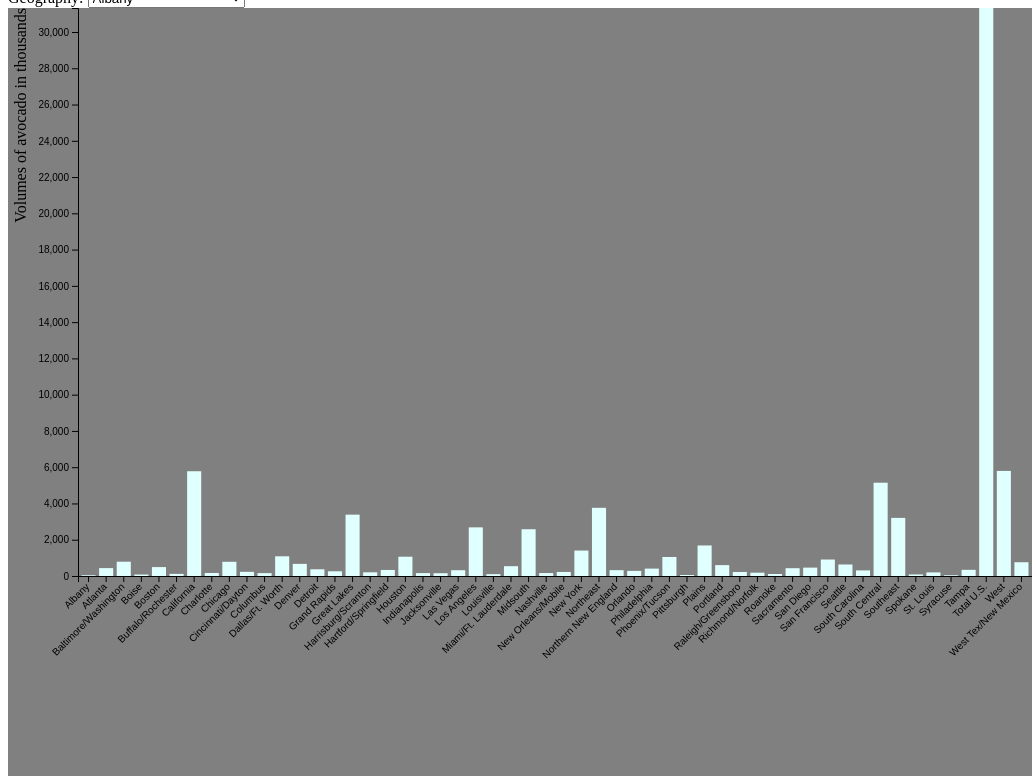
D3 v6 page, settled after 480 driven frames (8 s of simulated time); the page loaded 1 data file(s).


// ── newjavascript11.js
/* 
 * To change this license header, choose License Headers in Project Properties.
 * To change this template file, choose Tools | Templates
 * and open the template in the editor.
 */
var scaleX, scaleY, scaleSize, scaleShape, scaleX1, scaleY1 ;
$("body").ready(() => {
    var svg = d3.select("#chart")
            .append("svg")
            .attr("id","svgTag")
            .style("width", $(window).width())
            .style("height", $(window).height())
            .style("background-color", "grey");
    
        d3.csv("avocado-updated-2020.csv").then((dataset) => {
       // console.log(dataset)
        var xMax = d3.max(dataset,(d)=>{return d.date;});
        var  yMax = d3.max(dataset,(d)=>{return d.total_volume/1000;});
        var xMin = d3.min(dataset, (d)=>{return d.date;});
       // var yMin = d3.min(dataset, (d)=>{return d.average_price;})
        var priceMax = d3.max(dataset, (d)=>{return d.average_price;})
        var volumeData = dataset.map(function(d){ return (d.total_volume/yMax)*1000;});
        var vMax = d3.max(volumeData,(d)=>{return d.date;});
        
        console.log(yMax);
        scaleX = d3.scaleBand()
              .range([ 70, $(window).width()])
              .domain(getUniqueValues(dataset.map(function(d) { return d.geography; })))
  .padding(0.2);//new domain range
    
        scaleY = d3.scaleLinear()
            .domain([0,yMax])//original data range
            .range([$(window).height()-200, 0]);//new domain range
        var xAxis = d3.axisBottom()//create an axis
            .scale(scaleX);
        scaleX1 = d3.scaleLinear()
                .domain([xMin, xMax])
                .range([ 70, $(window).width()]);
        scaleY1 = d3.scaleLinear()
                .domain([0,priceMax])
                .range([$(window).height()-200, 0]);
        d3.select("#svgTag")
            .append("g")
            .attr("transform", "translate( 70,"+($(window).height()-200) +")")
            .call(xAxis);
        
        var yAxis = d3.axisLeft()//create an axis
            .scale(scaleY);//specify the scale you want to use
         //add the axis to the svg
        d3.select("#svgTag")
            .append("g")
            .attr("transform", "translate( 70,"+($(window).height()-200) +")")
            .call(yAxis);
        createRadios(dataset, svg);
        populateSelect(dataset, svg)
        draw(dataset, svg);
    });//doesn't have to add up to 100!

    
//    createRadios(data);
    
    
// cut from here

});

function over(event, d) {
       d3.select("#floater")
            .style("left",event.clientX + "px")
            .style("top",event.clientY + "px")
            .html("Volume: "+d.total_volume);
    
    d3.selectAll("rect")
            .attr("fill","lightcyan")
            .style("opacity",1);
//    console.log(this);
//    d3.select(this)
//            .style("opacity",0.3)
//            .style("stroke-width","1px")
//            .style("stroke","black");
//  var  selectedtext = d3.select("#label_" + d.index)
//            .style("opacity",1)
//    console.log(selectedtext);
     d3.select(event.target)
            .attr("fill","blue")
            .style("opacity",0.5);
            
    $("#svg").append(event.target);
    
}


function out(event, d) {
//    d3.select(this)
//            .style("opacity",1)
//            .style("stroke","none");
//    d3.select("#label_"+ d.index)
//            .style("opacity",0);
d3.select(event.target)
            .attr("fill","lightcyan")
            .style("opacity",1);
            
    d3.select("#floater")
            .html("");
}

//line chart
function draw(dataset, svg){
    $("#svgTag").empty();
    console.log("in draw");
    
//    if($)
//        var xAxis = d3.axisBottom()//create an axis
//            .scale(scaleX);
        
//        d3.select("#svgTag")
//            .append("g")
//            .attr("transform", "translate( 0,"+($(window).height()-200) +")")
//            .call(xAxis)
//            .selectAll("text")
//            .attr("transform", "translate(-10,0)rotate(-45)")
//            .style("text-anchor", "end");;
     
     
    
    var filtered = filterData(dataset,$("#select option:selected").val());
        filtered = filterData1(filtered,$("#select1 option:selected").val());
    console.log(filtered);
    
    if($("#select1 option:selected").val() == "organic"){
         var  yMax = d3.max(filtered,(d)=>{return d.total_volume/100;});
         scaleY = d3.scaleLinear()
            .domain([0,yMax])//original data range
            .range([$(window).height()-200, 0]);
         svg.append("g")
             .attr("transform", "translate(70)")
        .call(d3.axisLeft(scaleY));
console.log(" ste1")
     }   
     if($("#select1 option:selected").val() == "conventional"){
         var  yMax = d3.max(filtered,(d)=>{return d.total_volume/1000;});
         scaleY = d3.scaleLinear()
            .domain([0,yMax])//original data range
            .range([$(window).height()-200, 0]);
         svg.append("g")
             .attr("transform", "translate(70)")
        .call(d3.axisLeft(scaleY));
console.log(" ste2")
     }
    
    if($("#sortedNone").is(":checked")){
           console.log("In sorted None"); 
          var sorted = sortData(filtered);
          scaleX =d3.scaleBand()
              .range([ 70, $(window).width()])
              .domain(sorted.map(function(d) { return d.geography; }))
  .padding(0.2);
   console.log("step1");
   var xAxis = d3.axisBottom()//create an axis
            .scale(scaleX);
          d3.select("#svgTag")
            .append("g")
            .attr("transform", "translate( 0,"+($(window).height()-200) +")")
            .call(xAxis)
            .selectAll("text")
            .attr("transform", "translate(-10,0)rotate(-45)")
            .style("text-anchor", "end");
    console.log("step2");
    
    var g = svg.selectAll("k")
            .data(sorted)
//            .data(filtered)
//            .data(sorted)
            .enter()
            .append("rect")
            .attr("x", (d, i) => {
                return scaleX(d.geography);
            })
            .attr("y", (d, i) => {
                console.log(d.total_volume/1000);
                if($("#select1 option:selected").val() == "conventional"){
                    return scaleY(d.total_volume/1000);
                }if($("#select1 option:selected").val() == "organic"){
                    return scaleY(d.total_volume/100);
                }
                
                
            })
            .attr("height", (d) => {
                
                if($("#select1 option:selected").val() == "conventional"){
                    return ($(window).height()-200)- scaleY(d.total_volume/1000);
                }if($("#select1 option:selected").val() == "organic"){
                    return ($(window).height()-200)- scaleY(d.total_volume/100);
                }
                
            })
            .attr("width", (d) => {
                return scaleX.bandwidth();
            })
            .attr("fill", "lightcyan")
            .on("mouseover", over)
            .on("mouseout", out);
    console.log("step3");
    svg.append("text")
    .attr("class", "y label")
    .attr("text-anchor", "end")
    .attr("y", 6)
    .attr("dy", ".75em")
    .attr("transform", "rotate(-90)")
    .text((d) => {
        if($("#select1 option:selected").val() == "organic"){
            return "Volumes of avocado in hundreds"
        }if($("#select1 option:selected").val() == "conventional"){
            return "Volumes of avocado in thousands"
        }
                 
            });
    console.log("step4");
    }
    if($("#sortedAscend").is(":checked")){
           console.log("In ascend"); 
          var sorted = sortData(filtered);
          console.log(sorted)
          scaleX =d3.scaleBand()
              .range([ 70, $(window).width()])
              .domain(sorted.map(function(d) { return d.geography; }))
  .padding(0.2);
   console.log("step1");
   var xAxis = d3.axisBottom()//create an axis
            .scale(scaleX);
          d3.select("#svgTag")
            .append("g")
            .attr("transform", "translate( 0,"+($(window).height()-200) +")")
            .call(xAxis)
            .selectAll("text")
            .attr("transform", "translate(-10,0)rotate(-45)")
            .style("text-anchor", "end");
    console.log("step2");
    
    var g = svg.selectAll("k")
            .data(sorted)
//            .data(filtered)
//            .data(sorted)
            .enter()
            .append("rect")
            .attr("x", (d, i) => {
                return scaleX(d.geography);
            })
            .attr("y", (d, i) => {
               if($("#select1 option:selected").val() == "conventional"){
                    return scaleY(d.total_volume/1000);
                }if($("#select1 option:selected").val() == "organic"){
                    return scaleY(d.total_volume/100);
                }
            })
            .attr("height", (d) => {
                if($("#select1 option:selected").val() == "conventional"){
                    return ($(window).height()-200)- scaleY(d.total_volume/1000);
                }if($("#select1 option:selected").val() == "organic"){
                    return ($(window).height()-200)- scaleY(d.total_volume/100);
                }
            })
            .attr("width", (d) => {
                return scaleX.bandwidth();
            })
            .attr("fill", "lightcyan")
            .on("mouseover", over)
            .on("mouseout", out);
    console.log("step3");
    svg.append("text")
    .attr("class", "y label")
    .attr("text-anchor", "end")
    .attr("y", 6)
    .attr("dy", ".75em")
    .attr("transform", "rotate(-90)")
    .text((d) => {
        if($("#select1 option:selected").val() == "organic"){
            return "Volumes of avocado in hundreds"
        }if($("#select1 option:selected").val() == "conventional"){
            return "Volumes of avocado in thousands"
        }
                 
            });
    console.log("step4");
       }
       
      console.log("Done") 
//        var xAxis = d3.axisBottom()//create an axis
//            .scale(scaleX);
//    var g = svg.selectAll("k")
//            .data(sorted)
////            .data(filtered)
////            .data(sorted)
//            .enter()
//            .append("rect")
//            .attr("x", (d, i) => {
//                return scaleX(d.geography);
//            })
//            .attr("y", (d, i) => {
//                return scaleY(d.total_volume);
//            })
//            .attr("height", (d) => {
//                return ($(window).height()-200)- scaleY(d.total_volume);
//            })
//            .attr("width", (d) => {
//                return scaleX.bandwidth();
//            })
//            .attr("fill", "lightcyan")
//            .on("mouseover", over)
//            .on("mouseout", out);
//            
//            svg.append("text")
//    .attr("class", "y label")
//    .attr("text-anchor", "end")
//    .attr("y", 6)
//    .attr("dy", ".75em")
//    .attr("transform", "rotate(-90)")
//    .text("Volumes of avocado");
//    var H = 30;
//    var P = 3;
//    g.append("rect")
//            .attr("x", (d, i) => {
//                return scaleX(d.geography);
//            })
//            .attr("y", (d, i) => {
//                return scaleY(d.total_volume);
//            })
//            .attr("height", (d) => {
//                return ($(window).height()-200)- scaleY(d.total_volume);
//            })
//            .attr("width", (d) => {
//                return scaleX.bandwidth();
//            })
//            .attr("fill", "lightcyan");

//    g.append("text")
//            .attr("x", (d) => {
//                return d['IMDB Score']*7 +10;
//            })
//            .attr("y", (d, i) => {
//                return   (H +P)* i + H / 2;
//            })
//            .attr("fill", "black")
//            .html((d) => {
//                var dt = new Date(d.Premiere);
//                return d.Title+" ("+dt.getFullYear()+") (IMDB score:"+ d['IMDB Score']+")";
//            });
           // $("#svg").css("height",(data.length)*30 +2000);
}
function draw2(dataset2, svg){
    $("#svgTag").empty();
    console.log("in draw2");
        var xAxis = d3.axisBottom()//create an axis
            .scale(scaleX1);
    d3.select("#svgTag")
            .append("g")
            .attr("transform", "translate( 0,"+($(window).height()-200) +")")
            .call(xAxis);
    
    svg.append("g")
             .attr("transform", "translate(70)")
        .call(d3.axisLeft(scaleY1));

    var  filtered = filterData1(dataset2,$("#select1 option:selected").val());
       filtered = filterData2(filtered,$("#select2 option:selected").val());
       console.log(filtered);
    var line = d3.line()
            .x((d)=>{
                return scaleX1(d.date);
            })
            .y((d)=>{
                console.log(($(window).height()-200) - scaleY1(d.average_price)); 
                return scaleY1(d.average_price);
            });
            
//            var g = svg.selectAll("g")
//            .data(filtered)
////            .data(filtered)
////            .data(sorted)
//            .enter()
//            .append("g");
            
//   g.append("rect")
//            .attr("x", (d, i) => {
//                return scaleX1(d.date);
//            })
//            .attr("y", (d, i) => {
//                return scaleY1(d.average_price);
//            })
//            .attr("height", (d) => {
//                return ($(window).height()-200)- scaleY1(d.average_price);
//            })
//            .attr("width", (d) => {
//                return 2;
//            })
//            .attr("fill", "lightcyan");

            
    svg.append("path")
            .datum(filtered)
            .attr("d",(d)=>{
               // console.log(line(d));
                return line(d);
            })
            .style("fill","none")
            .style("stroke","red")
            .style("stroke-width",2);
    
    svg.append("text")
    .attr("class", "y label")
    .attr("text-anchor", "end")
    .attr("y", 6)
    .attr("dy", ".75em")
    .attr("transform", "rotate(-90)")
    .text("Average price of avocado");
    
    svg.append("text")
    .attr("class", "x label")
    .attr("text-anchor", "end")
    .attr("x", $(window).width()- 400)
    .attr("y", $(window).height() - 100)
    .text("Date in number format");
}
     
function createRadios(dataset, svg) {
    var field = d3.select("#controls")
            .append("fieldset")
            .style("width", 300);
    field.append("legend").html("Graph control");
    
    var field2 = d3.select("#controls")
            .append("fieldset")
            .style("width", 300);
    field2.append("legend").html("Sorting_by_volume");

    //create a radio button
    field2.append("input")
            .attr("type", "radio")
            .attr("name", "Sorting_by_volume")
            .attr("value", "sortedAscend")
            .attr("id", "sortedAscend");
    field2.append("label")
            .attr("for", "sortedAscend")
            .html("Ascending");
    
    field2.append("input")
            .attr("type", "radio")
            .attr("name", "Sorting_by_volume")
            .attr("value", "sortedNone")
            .attr("id", "sortedNone")
            .attr("checked",true);
    field2.append("label")
            .attr("for", "sortedNone")
            .html("None");

    //create a radio button
    field.append("input")
            .attr("type", "radio")
            .attr("name", "sorting")
            .attr("value", "sortedStr")
            .attr("id", "sortedStr");
    field.append("label")
            .attr("for", "sortedStr")
            .html("Bar chart");

    //create a radio button
    field.append("input")
            .attr("type", "radio")
            .attr("name", "sorting")
            .attr("value", "unsorted")
            .attr("id", "unsorted");
            
    field.append("label")
            .attr("for", "unsorted")
            .html("Time series");

    $("input:radio[name=sorting]").change(() => {
        console.log($("#sorted").is(":checked"));
       if($("#sortedStr").is(":checked")){
          console.log($("#sortedStr").is(":checked")); 
          draw(dataset, svg);
       }if($("#unsorted").is(":checked")){
           console.log($("#unsorted").is(":checked")); 
          draw2(dataset, svg);
       }
        
    });
    
    $("input:radio[name=Sorting_by_volume]").change(() => {
        console.log($("#sorted").is(":checked"));
        $("#sortedStr").attr("checked",true);
       if($("#sortedAscend").is(":checked")){
          console.log($("#sortedAscend").is(":checked"));
          
          draw(dataset, svg);
       }if($("#sortedNone").is(":checked")){
           console.log($("#sortedNone").is(":checked"));
           $("#sortedStr").attr("checked",true);
          draw(dataset, svg);
       }
        
    });
}
function populateSelect(data, svg) {
    
    var drop = $("<select>")//create select obj
            .attr("id", "select")
            .change(() => {
                console.log($("#select option:selected").val());
       var          filtered = filterData(data,
                        $("#select option:selected").val());
            //    console.log(filtered);
                draw(filtered, svg);
            });
    $("#controls").append("<label for='select'>Date: </label>");
    console.log($("i").html);
    
    var col = data.map((v) => {
 //       console.log(v.geography);
        return (v.date);
    });

 //   console.log(col);

    var unique = getUniqueValues(col);

    //add ALL option
   // drop.append("<option value='ALL'>ALL</option>");

////    col.forEach((v)=>{
    unique.forEach((v) => {
        drop.append("<option value='"
                + v + "'>" + v + "</option>");
    });


    $("#controls").append(drop);
    $("#controls").append("<div style='display: in-line; width: 20'></div>");
    
    $("#controls").append("<label for='select1'>Type of avocado: </label>");
    
    $("#controls").append("<select id='select1' style='display: in-line'></select>");
      
      var drop1 =$("#select1").change(() =>{
        //       console.log($("#select1 option:selected").val());
                var filtered1 = filterData1(data,
                        $("#select1 option:selected").val());
     //           console.log(filtered1);
               if($("#sortedStr").is(":checked")){
                 draw(filtered1, svg);
               }else if($("#unsorted").is(":checked")){
                  draw2(filtered1, svg);
               }else{
                  draw(filtered1, svg);
               }
            });
      
       var col1 = data.map((v) => {
  //     console.log(v.date);
        return (v.type);
    });
    var unique1 = getUniqueValues(col1);
    
   // drop1.append("<option value='ALL'>ALL</option>");
     
    unique1.forEach((v) =>{
        drop1.append("<option value='"
                + v + "'>" + v + "</option>");
        
    });
    
    $("#controls").append("<div style='display: in-line; width: 20'></div>");
    
    $("#controls").append("<label for='select2'>Geography: </label>");
    
    $("#controls").append("<select id='select2' style='display: in-line'></select>");
      
      var drop2 =$("#select2").change(() =>{
        //       console.log($("#select1 option:selected").val());
                var filtered2 = filterData2(data,
                        $("#select2 option:selected").val());
     //           console.log(filtered1);
                draw2(filtered2, svg);
            });
      
       var col2 = data.map((v) => {
  //     console.log(v.date);
        return (v.geography);
    });
    var unique2 = getUniqueValues(col2);
    
   // drop1.append("<option value='ALL'>ALL</option>");
     
    unique2.forEach((v) =>{
        drop2.append("<option value='"
                + v + "'>" + v + "</option>");
        
    });

}
function filterData(data, key) {
    var filtered = data.filter((v) => {
        if (key == "ALL") {
    //        console.log("fd all g");
      //      console.log
            return true;
        } else {
            return v.date == key;
        }
    });

    return filtered;
}
function filterData1(data, key) {
    var filtered = data.filter((v) => {
        if (key == "ALL") {
        //    console.log("fd all l");
            
            return true;
        } else {
            return v.type == key;
        }
    });
    return filtered;
}
function filterData2(data, key) {
    var filtered = data.filter((v) => {
        if (key == "ALL") {
    //        console.log("fd all g");
      //      console.log
            return true;
        } else {
            return v.geography == key;
        }
    });

    return filtered;
}
function getUniqueValues(a) {
    var unique = a.filter((v, i) => {
        return a.indexOf(v) == i;//check if the index of the 1st occ is the current index
    });

//    console.log(unique);
    return unique.sort();
}
////    d3.select("#contorls").append("select")
function sortData(data) {
    var copy = data.filter(() => true);
    
    
    
//    if($("#unsorted").is(":checked")){
//        return copy;
//    }

      var sorted = copy.sort((a, b) => {
//        return a.ind - b.ind;
      if($("#sortedNone").is(":checked")){
        return null;
      }
      if($("#sortedAscend").is(":checked")){
          console.log("In sorted Ascend")
        return d3.ascending(a.total_volume/1000, b.total_volume/1000);
      }//end if-else

      });

    
    
    return sorted;
}

### data: avocado-updated-2020.csv
date, average_price, total_volume, 4046, 4225, 4770, total_bags, small_bags, large_bags, xlarge_bags, type, year, geography
42008, 1.22, 40873, 2820, 28287, 49.9, 9716, 9187, 529.5, 0, conventional, 2015, Albany
42008, 1.79, 1374, 57.42, 153.9, 0, 1163, 1163, 0, 0, organic, 2015, Albany
42008, 1, 435021, 364302, 23821, 82.15, 46816, 16707, 30109, 0, conventional, 2015, Atlanta
42008, 1.76, 3847, 1500, 938.4, 0, 1408, 1071, 336.8, 0, organic, 2015, Atlanta
42008, 1.08, 788025, 53987, 552906, 39995, 141137, 137146, 3991, 0, conventional, 2015, Baltimore/Washington
42008, 1.29, 19137, 8041, 6557, 657.5, 3882, 3882, 0, 0, organic, 2015, Baltimore/Washington
42008, 1.01, 80034, 44562, 24964, 2752, 7756, 6064, 1691, 0, conventional, 2015, Boise
42008, 1.64, 1505, 1.27, 1130, 0, 374.4, 186.7, 187.7, 0, organic, 2015, Boise
42008, 1.02, 491738, 7194, 396752, 128.8, 87663, 87407, 256.3, 0, conventional, 2015, Boston
42008, 1.83, 2192, 8.66, 939.4, 0, 1244, 1244, 0, 0, organic, 2015, Boston
42008, 1.4, 116253, 3268, 55693, 109.5, 57183, 57183, 0, 0, conventional, 2015, Buffalo/Rochester
42008, 1.73, 379.8, 0, 59.82, 0, 320, 320, 0, 0, organic, 2015, Buffalo/Rochester
42008, 0.93, 5777335, 2843648, 2267755, 137480, 528452, 477193, 47883, 3376, conventional, 2015, California
42008, 1.24, 142350, 107491, 25712, 2.93, 9144, 9144, 0, 0, organic, 2015, California
42008, 1.19, 166006, 29419, 47221, 38569, 50798, 44329, 6469, 0, conventional, 2015, Charlotte
42008, 2.13, 2966, 151.7, 882.5, 905.8, 1026, 1026, 0, 0, organic, 2015, Charlotte
42008, 1.11, 783068, 30270, 550752, 124506, 77539, 72888, 4651, 0, conventional, 2015, Chicago
42008, 1.49, 17723, 1189, 15628, 0, 905.5, 905.5, 0, 0, organic, 2015, Chicago
42008, 0.88, 228570, 3274, 168765, 1447, 55083, 17525, 37445, 112.7, conventional, 2015, Cincinnati/Dayton
42008, 1.34, 8764, 144.5, 6922, 0, 1698, 586, 1112, 0, organic, 2015, Cincinnati/Dayton
42008, 0.89, 158638, 80299, 51860, 7609, 18870, 16518, 2132, 219.2, conventional, 2015, Columbus
42008, 1.44, 3931, 358.1, 2433, 0, 1140, 444.2, 695.9, 0, organic, 2015, Columbus
42008, 0.74, 1086364, 612796, 374421, 9817, 89330, 54563, 34760, 6.8, conventional, 2015, Dallas/Ft. Worth
42008, 1.35, 9896, 4635, 1648, 0, 3613, 3613, 0, 0, organic, 2015, Dallas/Ft. Worth
42008, 0.99, 668086, 117454, 429518, 5554, 115560, 67894, 47662, 4.05, conventional, 2015, Denver
42008, 1.42, 22480, 3199, 6917, 7.56, 12356, 1077, 11280, 0, organic, 2015, Denver
42008, 1.01, 369694, 121634, 117865, 74063, 56132, 46680, 1061, 8392, conventional, 2015, Detroit
42008, 1.7, 7446, 361.8, 5026, 0, 2059, 746.4, 1313, 0, organic, 2015, Detroit
42008, 0.95, 258980, 1097, 189349, 22612, 45922, 43899, 1098, 924.4, conventional, 2015, Grand Rapids
42008, 1.6, 1013, 23.59, 772.9, 0, 216.2, 210, 6.17, 0, organic, 2015, Grand Rapids
42008, 1.02, 3382800, 467259, 2059658, 318102, 537781, 412780, 111073, 13928, conventional, 2015, Great Lakes
42008, 1.54, 61615, 3634, 42963, 0, 15018, 9764, 5255, 0, organic, 2015, Great Lakes
42008, 1.05, 203939, 32680, 121021, 1286, 48953, 47584, 1369, 0, conventional, 2015, Harrisburg/Scranton
42008, 1.68, 2897, 161.7, 207, 0, 2528, 2528, 0, 0, organic, 2015, Harrisburg/Scranton
42008, 1.06, 332208, 6388, 267594, 165.3, 58062, 55401, 2660, 0, conventional, 2015, Hartford/Springfield
42008, 2.32, 4801, 87.56, 4364, 0, 349.5, 349.5, 0, 0, organic, 2015, Hartford/Springfield
42008, 0.71, 1062991, 506427, 436348, 4379, 115838, 90300, 25538, 0, conventional, 2015, Houston
42008, 1.22, 8938, 7010, 671.9, 0, 1257, 1257, 0, 0, organic, 2015, Houston
42008, 1.02, 160130, 4007, 118436, 1202, 36485, 20325, 16160, 0, conventional, 2015, Indianapolis
42008, 1.63, 1781, 76.89, 874.3, 0, 829.4, 542.9, 286.5, 0, organic, 2015, Indianapolis
42008, 0.97, 153507, 105204, 19148, 468.7, 28687, 13653, 15033, 0, conventional, 2015, Jacksonville
42008, 1.81, 1381, 803.3, 47.67, 6.98, 523.3, 523.3, 0, 0, organic, 2015, Jacksonville
42008, 0.8, 317861, 134003, 120628, 4591, 58639, 58127, 512.1, 0, conventional, 2015, Las Vegas
42008, 1.5, 6330, 3731, 2142, 0, 457.1, 426.7, 30.45, 0, organic, 2015, Las Vegas
42008, 0.85, 2682160, 1838000, 524430, 64226, 255504, 215572, 36982, 2951, conventional, 2015, Los Angeles
42008, 1.25, 54496, 47722, 1723, 0, 5051, 5051, 0, 0, organic, 2015, Los Angeles
42008, 0.92, 101163, 1992, 75090, 283.9, 23797, 7769, 16028, 0, conventional, 2015, Louisville
42008, 1.48, 1396, 12.41, 824.6, 0, 558.7, 478.1, 80.55, 0, organic, 2015, Louisville
42008, 0.97, 540234, 398670, 54844, 39.07, 86681, 38505, 48176, 0, conventional, 2015, Miami/Ft. Lauderdale
42008, 1.82, 2288, 1438, 53.73, 0, 796.7, 796.7, 0, 0, organic, 2015, Miami/Ft. Lauderdale
42008, 1.1, 2578275, 575245, 1311503, 181059, 510468, 429167, 80987, 314.8, conventional, 2015, Midsouth
42008, 1.56, 58065, 10050, 25228, 3673, 19114, 17281, 1834, 0, organic, 2015, Midsouth
42008, 1, 162163, 113866, 11084, 11699, 25514, 19681, 5612, 221.7, conventional, 2015, Nashville
42008, 1.84, 3966, 244.3, 2700, 76.21, 945.4, 838.3, 107.1, 0, organic, 2015, Nashville
42008, 0.94, 222752, 148384, 14086, 218.6, 60063, 54422, 5641, 0, conventional, 2015, New Orleans/Mobile
42008, 1.41, 2604, 220.6, 23.64, 0, 2360, 2360, 0, 0, organic, 2015, New Orleans/Mobile
42008, 1.09, 1402890, 23641, 1127882, 1871, 249496, 178683, 70813, 0, conventional, 2015, New York
42008, 1.93, 17328, 2357, 12692, 9.47, 2269, 2269, 0, 0, organic, 2015, New York
42008, 1.09, 3759283, 126641, 2860710, 7580, 764352, 669970, 94381, 0, conventional, 2015, Northeast
42008, 1.88, 48280, 4477, 22389, 23.15, 21391, 21380, 11.7, 0, organic, 2015, Northeast
... 32,985 more rows